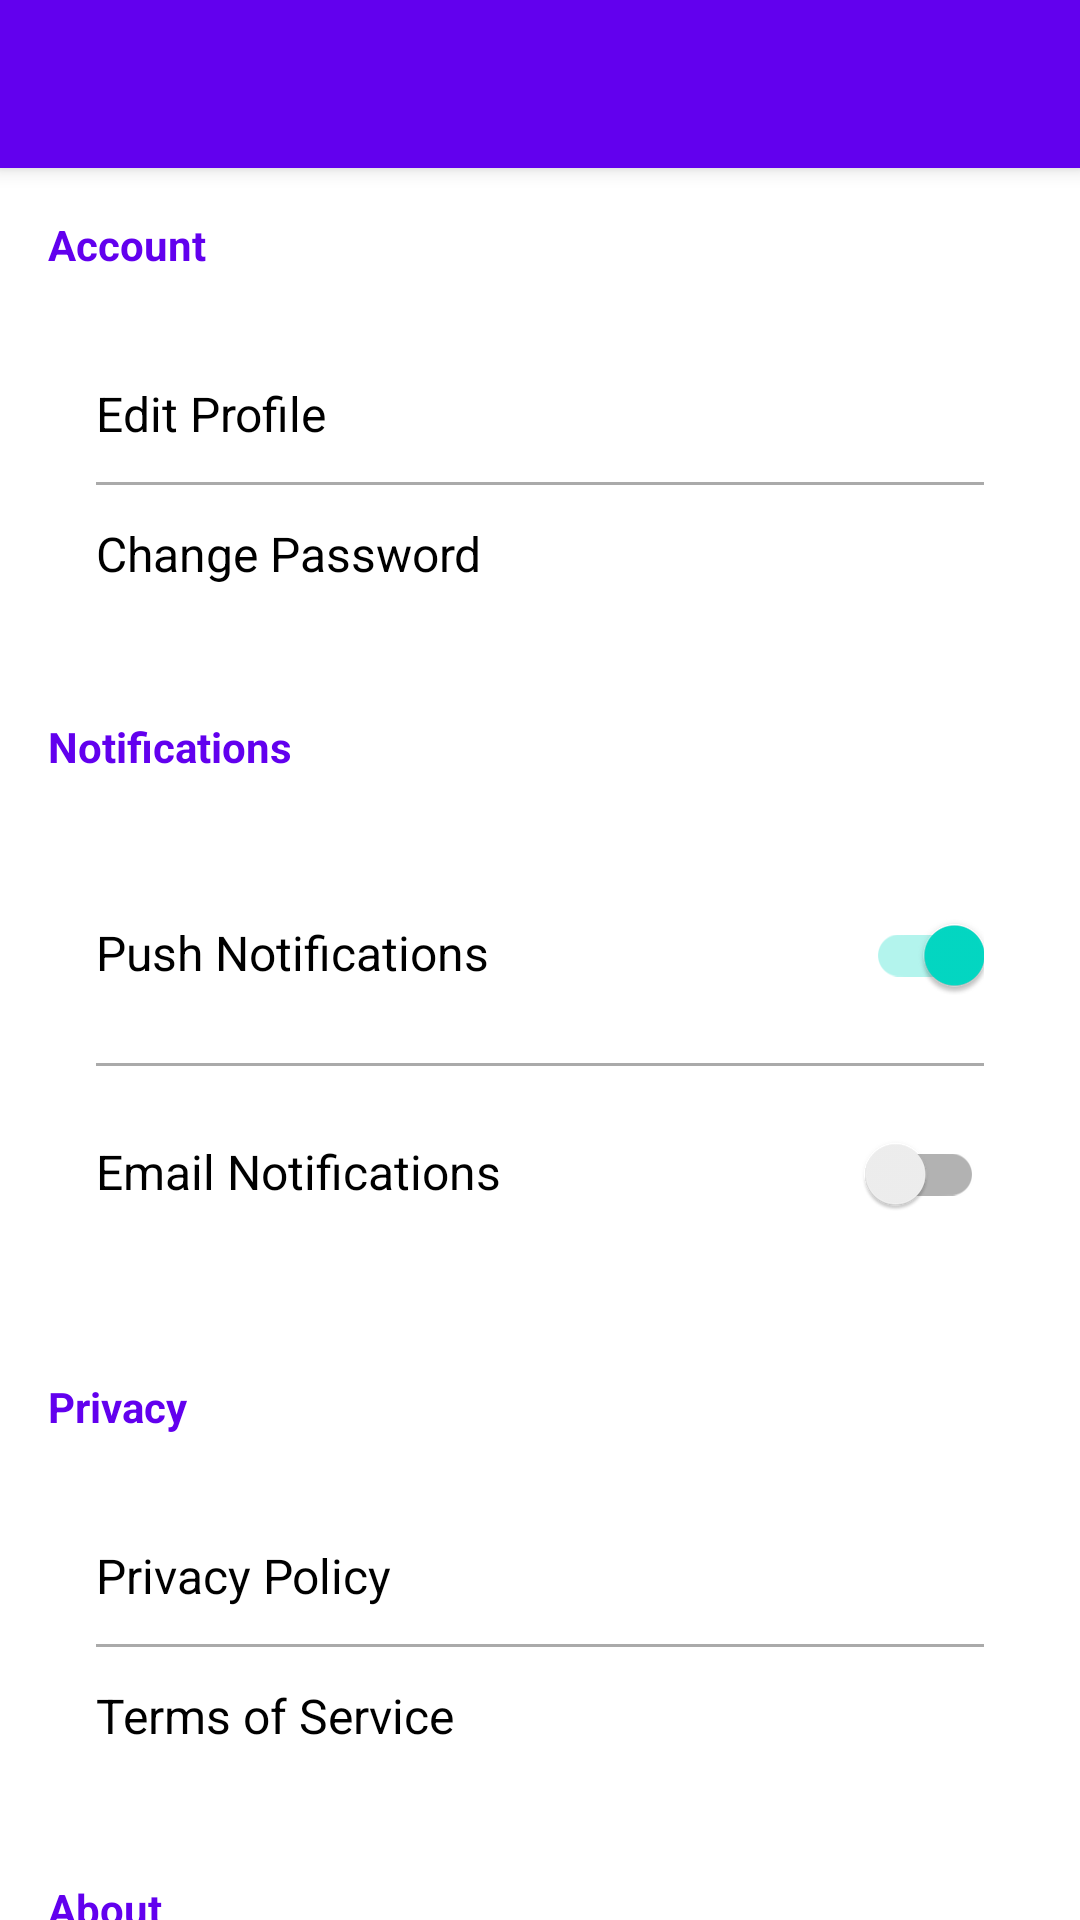

The Android layout XML behind this screen, and the referenced resources:
<!-- AndroidManifest.xml: activity theme Theme.SFUerrands.NoActionBar -->
<!-- res/layout/activity_settings.xml -->
<?xml version="1.0" encoding="utf-8"?>
<androidx.coordinatorlayout.widget.CoordinatorLayout xmlns:android="http://schemas.android.com/apk/res/android"
    xmlns:app="http://schemas.android.com/apk/res-auto"
    android:layout_width="match_parent"
    android:layout_height="match_parent">

    
    <com.google.android.material.appbar.AppBarLayout
        android:layout_width="match_parent"
        android:layout_height="wrap_content"
        android:theme="@style/ThemeOverlay.AppCompat.Dark.ActionBar">

        <androidx.appcompat.widget.Toolbar
            android:id="@+id/toolbar"
            android:layout_width="match_parent"
            android:layout_height="?attr/actionBarSize"
            android:background="?attr/colorPrimary"
            app:popupTheme="@style/ThemeOverlay.AppCompat.Light" />

    </com.google.android.material.appbar.AppBarLayout>

    
    <androidx.core.widget.NestedScrollView
        android:layout_width="match_parent"
        android:layout_height="match_parent"
        app:layout_behavior="@string/appbar_scrolling_view_behavior">

        <LinearLayout
            android:layout_width="match_parent"
            android:layout_height="wrap_content"
            android:orientation="vertical"
            android:padding="16dp">

            
            <TextView
                android:layout_width="match_parent"
                android:layout_height="wrap_content"
                android:text="Account"
                android:textSize="14sp"
                android:textStyle="bold"
                android:textColor="?attr/colorPrimary"
                android:paddingBottom="8dp" />

            <LinearLayout
                android:layout_width="match_parent"
                android:layout_height="wrap_content"
                android:orientation="vertical"
                android:background="@android:color/white"
                android:padding="16dp"
                android:layout_marginBottom="16dp">

                <TextView
                    android:id="@+id/buttonEditProfile"
                    android:layout_width="match_parent"
                    android:layout_height="wrap_content"
                    android:text="Edit Profile"
                    android:textSize="16sp"
                    android:textColor="@android:color/black"
                    android:paddingVertical="12dp"
                    android:clickable="true"
                    android:focusable="true"
                    android:foreground="?attr/selectableItemBackground" />

                <View
                    android:layout_width="match_parent"
                    android:layout_height="1dp"
                    android:background="@android:color/darker_gray" />

                <TextView
                    android:layout_width="match_parent"
                    android:layout_height="wrap_content"
                    android:text="Change Password"
                    android:textSize="16sp"
                    android:textColor="@android:color/black"
                    android:paddingVertical="12dp" />

            </LinearLayout>

            
            <TextView
                android:layout_width="match_parent"
                android:layout_height="wrap_content"
                android:text="Notifications"
                android:textSize="14sp"
                android:textStyle="bold"
                android:textColor="?attr/colorPrimary"
                android:paddingBottom="8dp" />

            <LinearLayout
                android:layout_width="match_parent"
                android:layout_height="wrap_content"
                android:orientation="vertical"
                android:background="@android:color/white"
                android:padding="16dp"
                android:layout_marginBottom="16dp">

                <LinearLayout
                    android:layout_width="match_parent"
                    android:layout_height="wrap_content"
                    android:orientation="horizontal"
                    android:paddingVertical="12dp">

                    <TextView
                        android:layout_width="0dp"
                        android:layout_height="wrap_content"
                        android:layout_weight="1"
                        android:text="Push Notifications"
                        android:textSize="16sp"
                        android:textColor="@android:color/black" />

                    <androidx.appcompat.widget.SwitchCompat
                        android:layout_width="wrap_content"
                        android:layout_height="wrap_content"
                        android:checked="true" />

                </LinearLayout>

                <View
                    android:layout_width="match_parent"
                    android:layout_height="1dp"
                    android:background="@android:color/darker_gray" />

                <LinearLayout
                    android:layout_width="match_parent"
                    android:layout_height="wrap_content"
                    android:orientation="horizontal"
                    android:paddingVertical="12dp">

                    <TextView
                        android:layout_width="0dp"
                        android:layout_height="wrap_content"
                        android:layout_weight="1"
                        android:text="Email Notifications"
                        android:textSize="16sp"
                        android:textColor="@android:color/black" />

                    <androidx.appcompat.widget.SwitchCompat
                        android:layout_width="wrap_content"
                        android:layout_height="wrap_content"
                        android:checked="false" />

                </LinearLayout>

            </LinearLayout>

            
            <TextView
                android:layout_width="match_parent"
                android:layout_height="wrap_content"
                android:text="Privacy"
                android:textSize="14sp"
                android:textStyle="bold"
                android:textColor="?attr/colorPrimary"
                android:paddingBottom="8dp" />

            <LinearLayout
                android:layout_width="match_parent"
                android:layout_height="wrap_content"
                android:orientation="vertical"
                android:background="@android:color/white"
                android:padding="16dp"
                android:layout_marginBottom="16dp">

                <TextView
                    android:layout_width="match_parent"
                    android:layout_height="wrap_content"
                    android:text="Privacy Policy"
                    android:textSize="16sp"
                    android:textColor="@android:color/black"
                    android:paddingVertical="12dp" />

                <View
                    android:layout_width="match_parent"
                    android:layout_height="1dp"
                    android:background="@android:color/darker_gray" />

                <TextView
                    android:layout_width="match_parent"
                    android:layout_height="wrap_content"
                    android:text="Terms of Service"
                    android:textSize="16sp"
                    android:textColor="@android:color/black"
                    android:paddingVertical="12dp" />

            </LinearLayout>

            
            <TextView
                android:layout_width="match_parent"
                android:layout_height="wrap_content"
                android:text="About"
                android:textSize="14sp"
                android:textStyle="bold"
                android:textColor="?attr/colorPrimary"
                android:paddingBottom="8dp" />

            <LinearLayout
                android:layout_width="match_parent"
                android:layout_height="wrap_content"
                android:orientation="vertical"
                android:background="@android:color/white"
                android:padding="16dp">

                <TextView
                    android:layout_width="match_parent"
                    android:layout_height="wrap_content"
                    android:text="App Version"
                    android:textSize="16sp"
                    android:textColor="@android:color/black"
                    android:paddingVertical="12dp" />

                <TextView
                    android:layout_width="match_parent"
                    android:layout_height="wrap_content"
                    android:text="Version 1.0.0"
                    android:textSize="14sp"
                    android:textColor="@android:color/darker_gray" />

            </LinearLayout>

        </LinearLayout>

    </androidx.core.widget.NestedScrollView>

</androidx.coordinatorlayout.widget.CoordinatorLayout>
<!-- resources referenced by this layout -->
<resources>
  <style name="Theme.SFUerrands.NoActionBar">
          <item name="windowActionBar">false</item>
          <item name="windowNoTitle">true</item>
      </style>
</resources>
